Run: headless pygame with SDL's dummy video driver; simulated clock (each Clock.tick advances the game by its frame time, no real sleeping); random seed 0; keys injected as events and as key.get_pressed() state; mouse plan: one left click at the window centre at the start of phase 2, then a move to the lower-right quarter at the start of phase 3.
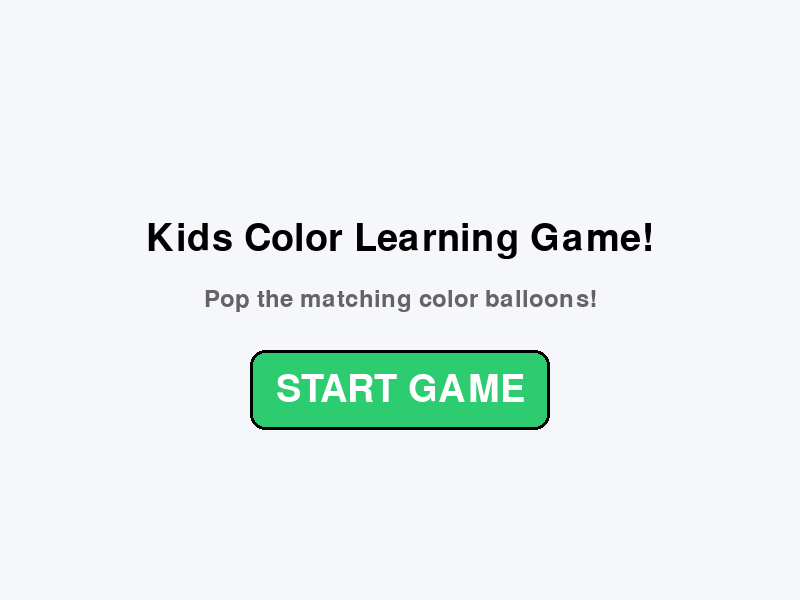
Frame 1 of 4 · flips 1–60 · no input
Frame 2 of 4 · flips 61–180 · clicked the window centre · tapped SPACE, RETURN · held RIGHT (→), D · screen unchanged from frame 1, image omitted
Frame 3 of 4 · flips 181–300 · moved the mouse to the lower-right quarter · held DOWN (↓), S · screen unchanged from frame 2, image omitted
Frame 4 of 4 · flips 301–420 · held LEFT (←), A, UP (↑), W · screen unchanged from frame 3, image omitted

The pygame program that drew these frames:

import pygame
import random
import math
import sys

# Initialize Pygame
pygame.init()

# Constants
WIDTH, HEIGHT = 800, 600
FPS = 60

# Colors (RGB format)
WHITE = (255, 255, 255)
BLACK = (0, 0, 0)
RED = (231, 76, 60)
BLUE = (52, 152, 219)
GREEN = (46, 204, 113)
YELLOW = (241, 196, 15)
BG_COLOR = (245, 247, 250)
BUTTON_COLOR = (46, 204, 113)
BUTTON_HOVER = (39, 174, 96)

# Map color names to RGB tuples
COLOR_DICT = {
    "Red": RED,
    "Blue": BLUE,
    "Green": GREEN,
    # "Black": BLACK,
    "Yellow": YELLOW,
    # "White": WHITE
}

# Set up screen
screen = pygame.display.set_mode((WIDTH, HEIGHT))
pygame.display.set_caption("Kids Color Learning Game!")
clock = pygame.time.Clock()

# Fonts
font_large = pygame.font.SysFont(None, 56)
font_medium = pygame.font.SysFont(None, 36)

class Particle:
    def __init__(self, x, y, color):
        self.x = x
        self.y = y
        self.color = color
        angle = random.uniform(0, 2 * math.pi)
        speed = random.uniform(2, 6)
        self.vx = speed * math.cos(angle)
        self.vy = speed * math.sin(angle)
        self.radius = random.randint(5, 9)
        self.life = 25  
        
    def update(self):
        self.x += self.vx
        self.y += self.vy
        self.life -= 1
        
    def draw(self, surface):
        if self.life > 0:
            pygame.draw.circle(surface, self.color, (int(self.x), int(self.y)), self.radius)

class Balloon:
    def __init__(self):
        self.reset()
        
    def reset(self):
        self.name, self.rgb = random.choice(list(COLOR_DICT.items()))
        self.radius = 55  
        self.x = random.randint(100, WIDTH - 100)
        self.y = HEIGHT + self.radius
        self.speed = random.randint(1, 2)  
        
    def update(self):
        self.y -= self.speed  
        if self.y < -self.radius:
            self.reset()
            
    def draw(self, surface):
        pygame.draw.circle(surface, self.rgb, (self.x, self.y), self.radius)
        pygame.draw.circle(surface, (255, 255, 255), (self.x - 15, self.y - 15), 12)
        knot_points = [(self.x - 6, self.y + self.radius), 
                       (self.x + 6, self.y + self.radius), 
                       (self.x, self.y + self.radius + 12)]
        pygame.draw.polygon(surface, self.rgb, knot_points)

def main():
    # Game state: "START_SCREEN" or "PLAYING"
    game_state = "START_SCREEN"
    
    balloons = [Balloon() for _ in range(4)]
    particles = []  
    
    target_name, target_rgb = random.choice(list(COLOR_DICT.items()))
    
    score = 0
    feedback_text = ""
    feedback_timer = 0

    # Button dimensions for start screen
    button_rect = pygame.Rect(WIDTH // 2 - 150, HEIGHT // 2 + 50, 300, 80)

    while True:
        mouse_pos = pygame.mouse.get_pos()
        screen.fill(BG_COLOR)
        
        # Event handling
        for event in pygame.event.get():
            if event.type == pygame.QUIT:
                pygame.quit()
                sys.exit()
                
            elif event.type == pygame.MOUSEBUTTONDOWN:
                if game_state == "START_SCREEN":
                    if button_rect.collidepoint(mouse_pos):
                        game_state = "PLAYING"  # Start the game!
                        
                elif game_state == "PLAYING":
                    for balloon in balloons:
                        distance = ((mouse_pos[0] - balloon.x) ** 2 + (mouse_pos[1] - balloon.y) ** 2) ** 0.5
                        if distance <= balloon.radius:
                            if balloon.name == target_name:
                                score += 1
                                feedback_text = "Yay! Pop!"
                                feedback_timer = 45 
                                
                                for _ in range(25):
                                    particles.append(Particle(balloon.x, balloon.y, balloon.rgb))
                                    
                                target_name, target_rgb = random.choice(list(COLOR_DICT.items()))
                                balloon.reset()
                            else:
                                feedback_text = f"Oops! That was {balloon.name}."
                                feedback_timer = 45

        # --- DRAW SCREENS BASED ON STATE ---
        if game_state == "START_SCREEN":
            # Title text
            title_surface = font_large.render("Kids Color Learning Game!", True, BLACK)
            title_rect = title_surface.get_rect(center=(WIDTH // 2, HEIGHT // 2 - 60))
            screen.blit(title_surface, title_rect)

            # Subtitle
            sub_surface = font_medium.render("Pop the matching color balloons!", True, (100, 100, 100))
            sub_rect = sub_surface.get_rect(center=(WIDTH // 2, HEIGHT // 2))
            screen.blit(sub_surface, sub_rect)

            # Draw Start Button
            is_hovered = button_rect.collidepoint(mouse_pos)
            current_button_color = BUTTON_HOVER if is_hovered else BUTTON_COLOR
            
            pygame.draw.rect(screen, current_button_color, button_rect, border_radius=15)
            pygame.draw.rect(screen, BLACK, button_rect, 3, border_radius=15)  # Border outline
            
            # Button text
            btn_text = font_large.render("START GAME", True, WHITE)
            btn_rect = btn_text.get_rect(center=button_rect.center)
            screen.blit(btn_text, btn_rect)

        elif game_state == "PLAYING":
            # Update and draw balloons
            for balloon in balloons:
                balloon.update()
                balloon.draw(screen)

            # Update and draw explosion particles
            for p in particles[:]:
                p.update()
                p.draw(screen)
                if p.life <= 0:
                    particles.remove(p)

            # Draw UI Banner at the top
            pygame.draw.rect(screen, (230, 235, 245), (0, 0, WIDTH, 110))
            pygame.draw.line(screen, (200, 210, 225), (0, 110), (WIDTH, 110), 3)

            # Render instructions
            instruction_surface = font_medium.render("Pop the balloon that matches this color:", True, BLACK)
            screen.blit(instruction_surface, (30, 20))

            # DRAW TARGET PICTURE (Colored circle)
            target_circle_center = (600, 55)
            target_radius = 25
            
            if target_rgb == WHITE:
                pygame.draw.circle(screen, BLACK, target_circle_center, target_radius + 2)
                
            pygame.draw.circle(screen, target_rgb, target_circle_center, target_radius)

            # Render Score
            score_surface = font_medium.render(f"Score: {score}", True, (40, 40, 40))
            screen.blit(score_surface, (WIDTH - 150, 70))

            # Render feedback message if active
            if feedback_timer > 0:
                feedback_surface = font_medium.render(feedback_text, True, (200, 50, 50))
                screen.blit(feedback_surface, (30, 70))
                feedback_timer -= 1

        pygame.display.flip()
        clock.tick(FPS)

if __name__ == "__main__":
    main()
